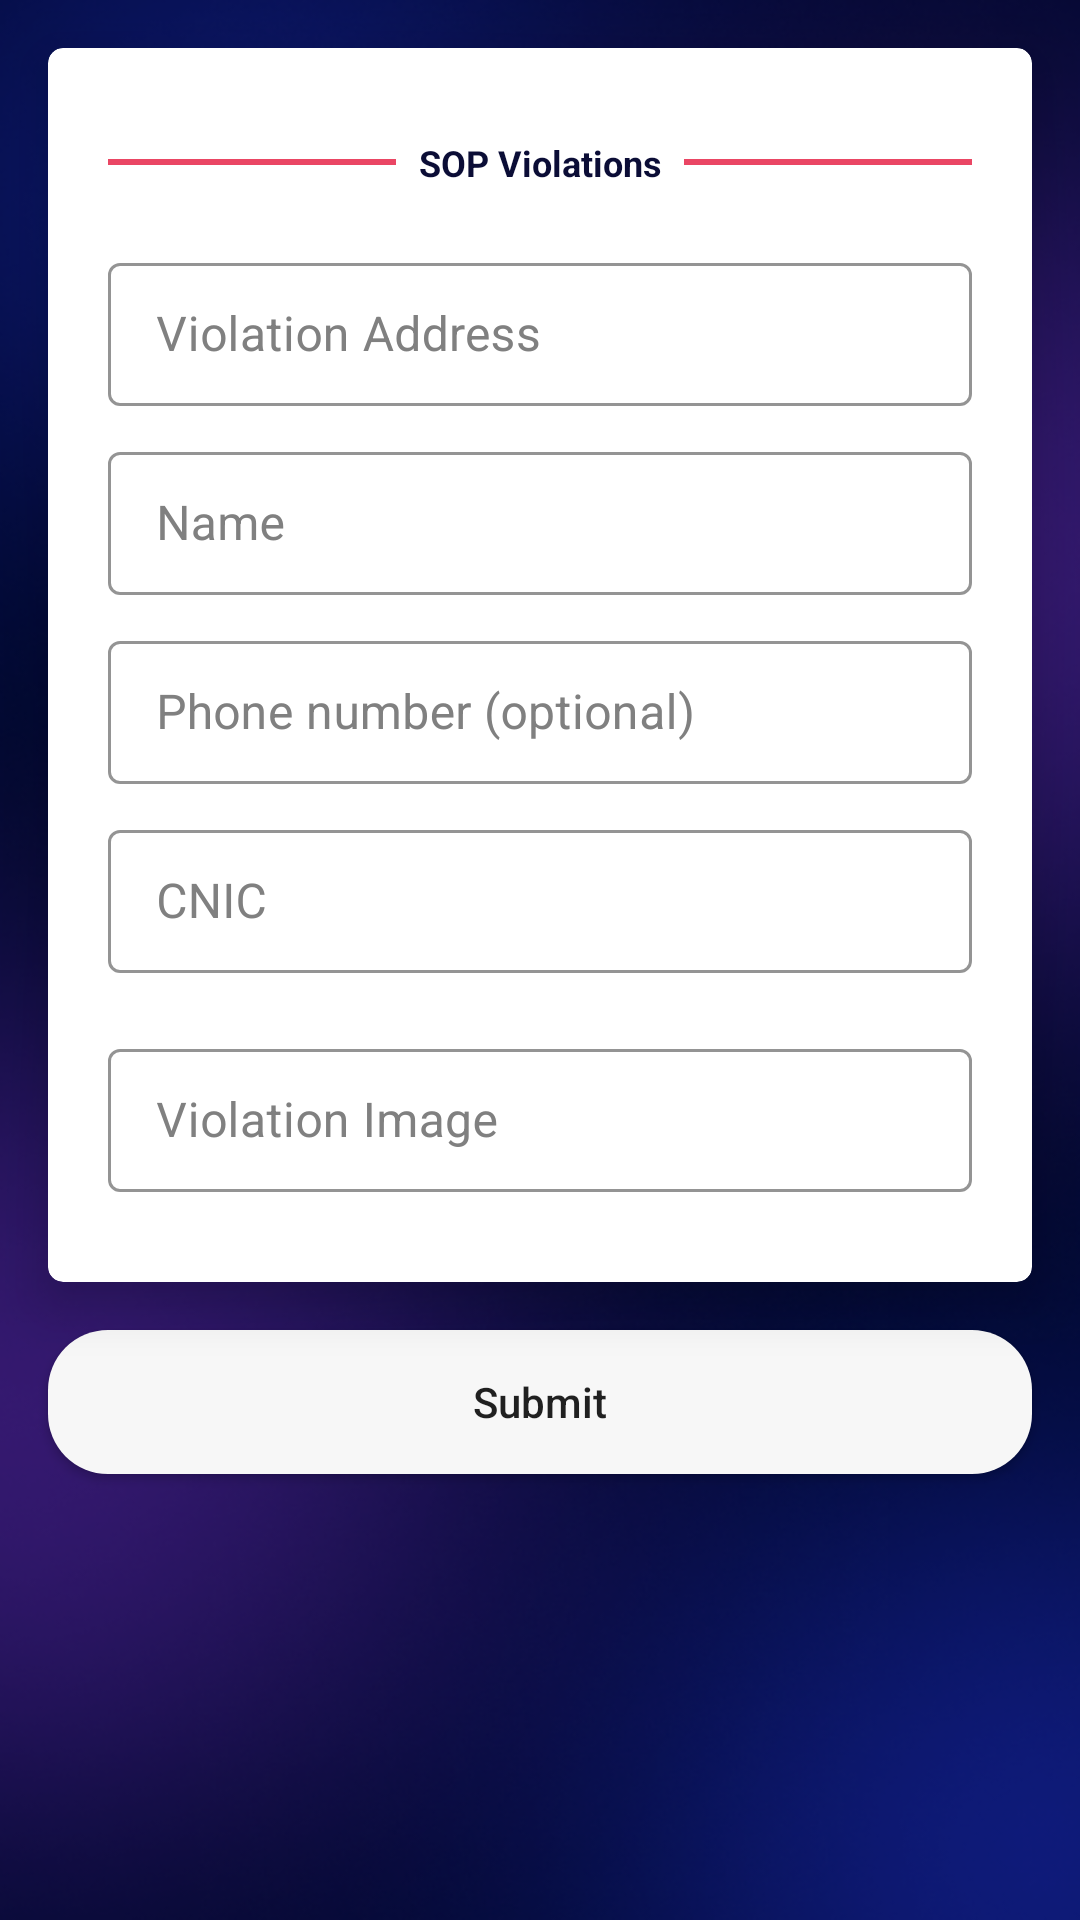

Produce the Android XML layout that renders to this screen, including the resource entries it uses.
<!-- AndroidManifest.xml: application theme Theme.HCIScreens.NoActionBar -->
<!-- res/layout/activity_sop_violations.xml -->
<?xml version="1.0" encoding="utf-8"?>
<layout xmlns:android="http://schemas.android.com/apk/res/android"
    xmlns:app="http://schemas.android.com/apk/res-auto"
    xmlns:tools="http://schemas.android.com/tools">

    <data>

    </data>

    <androidx.constraintlayout.widget.ConstraintLayout
        android:layout_width="match_parent"
        android:layout_height="match_parent"
        android:background="@drawable/img_bg"
        tools:context=".sopViolations">

        <androidx.cardview.widget.CardView
            android:id="@+id/merchantCardView"
            android:layout_width="match_parent"
            android:layout_height="wrap_content"
            android:layout_margin="@dimen/btn_padding"
            android:layout_marginTop="5dp"
            app:cardCornerRadius="5dp"
            app:cardElevation="10dp"
            app:layout_constraintEnd_toEndOf="parent"
            app:layout_constraintStart_toStartOf="parent"
            app:layout_constraintTop_toTopOf="parent">

            <LinearLayout


                android:layout_width="match_parent"
                android:layout_height="wrap_content"
                android:orientation="vertical"
                android:padding="20dp">


                <LinearLayout
                    android:layout_width="match_parent"
                    android:layout_height="wrap_content"
                    android:layout_marginTop="10dp"
                    android:layout_marginBottom="10dp"
                    android:orientation="horizontal">

                    <View
                        android:layout_width="match_parent"
                        android:layout_height="2dp"
                        android:layout_gravity="center"
                        android:layout_weight="1"
                        android:background="#ea4664" />

                    <TextView
                        android:layout_width="match_parent"
                        android:layout_height="wrap_content"
                        android:layout_marginLeft="5dp"
                        android:layout_marginRight="5dp"
                        android:layout_weight="1"
                        android:gravity="center"
                        android:text="SOP Violations"
                        android:textColor="@color/text_color_blue"
                        android:textSize="12sp"
                        android:textStyle="bold" />

                    <View
                        android:layout_width="match_parent"
                        android:layout_height="2dp"
                        android:layout_gravity="center"
                        android:layout_weight="1"
                        android:background="#ea4664" />

                </LinearLayout>


                <com.google.android.material.textfield.TextInputLayout
                    style="@style/LoginTextInputLayoutStyle"
                    android:layout_width="match_parent"
                    android:layout_height="wrap_content"
                    android:layout_marginTop="10dp"
                    android:hint="Violation Address">


                    <com.google.android.material.textfield.TextInputEditText
                        android:id="@+id/merchantClientIdET"
                        android:layout_width="match_parent"
                        android:layout_height="wrap_content"
                        android:drawableEnd="@drawable/ic_baseline_location_on_24"
                        android:inputType="number"
                        android:maxLength="10"
                        android:textColor="@color/text_color_blue" />


                </com.google.android.material.textfield.TextInputLayout>

                <com.google.android.material.textfield.TextInputLayout
                    style="@style/LoginTextInputLayoutStyle"
                    android:layout_width="match_parent"
                    android:layout_height="wrap_content"
                    android:layout_marginTop="10dp"
                    android:hint="Name"
                    android:textColorHint="@color/grey">


                    <com.google.android.material.textfield.TextInputEditText
                        android:id="@+id/merchantLocationIdET"
                        android:layout_width="match_parent"
                        android:layout_height="wrap_content"
                        android:inputType="number"
                        android:maxLength="10"
                        android:textColor="@color/text_color_blue" />


                </com.google.android.material.textfield.TextInputLayout>


                <com.google.android.material.textfield.TextInputLayout
                    style="@style/LoginTextInputLayoutStyle"
                    android:layout_width="match_parent"
                    android:layout_height="wrap_content"


                    android:layout_marginTop="10dp"
                    android:hint="Phone number (optional)"
                    android:textColorHint="@color/grey">


                    <com.google.android.material.textfield.TextInputEditText
                        android:id="@+id/merchantProgramIdET"
                        android:layout_width="match_parent"
                        android:layout_height="wrap_content"
                        android:inputType="number"
                        android:maxLength="10"
                        android:textColor="@color/text_color_blue" />


                </com.google.android.material.textfield.TextInputLayout>


                <com.google.android.material.textfield.TextInputLayout
                    style="@style/LoginTextInputLayoutStyle"
                    android:layout_width="match_parent"
                    android:layout_height="wrap_content"
                    android:layout_marginTop="10dp"
                    android:layout_marginBottom="10dp"
                    android:hint="CNIC"
                    android:textColorHint="@color/grey">


                    <com.google.android.material.textfield.TextInputEditText
                        android:id="@+id/merchantCardsetIdET"
                        android:layout_width="match_parent"
                        android:layout_height="wrap_content"
                        android:inputType="number"
                        android:maxLength="10"
                        android:textColor="@color/text_color_blue" />


                </com.google.android.material.textfield.TextInputLayout>

                <com.google.android.material.textfield.TextInputLayout
                    style="@style/LoginTextInputLayoutStyle"
                    android:layout_width="match_parent"
                    android:layout_height="wrap_content"
                    android:layout_marginTop="10dp"
                    android:layout_marginBottom="10dp"
                    android:hint="Violation Image"
                    android:textColorHint="@color/grey">


                    <com.google.android.material.textfield.TextInputEditText
                        android:id="@+id/action_image"
                        android:layout_width="match_parent"
                        android:layout_height="wrap_content"
                        android:drawableEnd="@drawable/ic_baseline_photo_camera_24"
                        android:inputType="number"
                        android:maxLength="10"
                        android:textColor="@color/text_color_blue" />


                </com.google.android.material.textfield.TextInputLayout>


            </LinearLayout>

        </androidx.cardview.widget.CardView>

        <Button
            android:id="@+id/submit"
            android:layout_width="0dp"
            android:layout_height="wrap_content"

            android:layout_margin="@dimen/btn_padding"
            android:background="@drawable/rect_rounded"

            android:text="Submit"
            android:textAllCaps="false"
            app:layout_constraintEnd_toEndOf="parent"
            app:layout_constraintStart_toStartOf="parent"

            app:layout_constraintTop_toBottomOf="@+id/merchantCardView" />

    </androidx.constraintlayout.widget.ConstraintLayout>
</layout>
<!-- resources referenced by this layout -->
<resources>
  <color name="grey">#808080</color>
  <color name="text_color_blue">#0B0D36</color>
  <dimen name="btn_padding">16dp</dimen>
  <!-- drawable img_bg: png bitmap (drawable, 198163 bytes) -->
  <!-- drawable rect_rounded (drawable) -->
  <?xml version="1.0" encoding="utf-8"?>
  <shape xmlns:android="http://schemas.android.com/apk/res/android">
      <solid
          android:color="@color/main_white"/>
      <corners
          android:radius="20dp" />
      <padding
          android:left="10dp"
          android:top="10dp"
          android:right="10dp"
          android:bottom="10dp" />
  </shape>
  <style name="LoginTextInputLayoutStyle" parent="Widget.MaterialComponents.TextInputLayout.OutlinedBox.Dense">
          <item name="boxStrokeColor">@color/input_fiel</item>
          <item name="boxStrokeWidth">1dp</item>
          <item name="counterTextColor">@color/input_fiel</item>
          <item name="hintTextColor">@color/grey</item>
          <item name="android:textColorHint">@color/grey</item>
      </style>
  <style name="Theme.HCIScreens.NoActionBar">
          <item name="windowActionBar">false</item>
          <item name="windowNoTitle">true</item>
      </style>
  <color name="main_white">#F7F7F7</color>
  <color name="input_fiel">#ea4664</color>
</resources>
